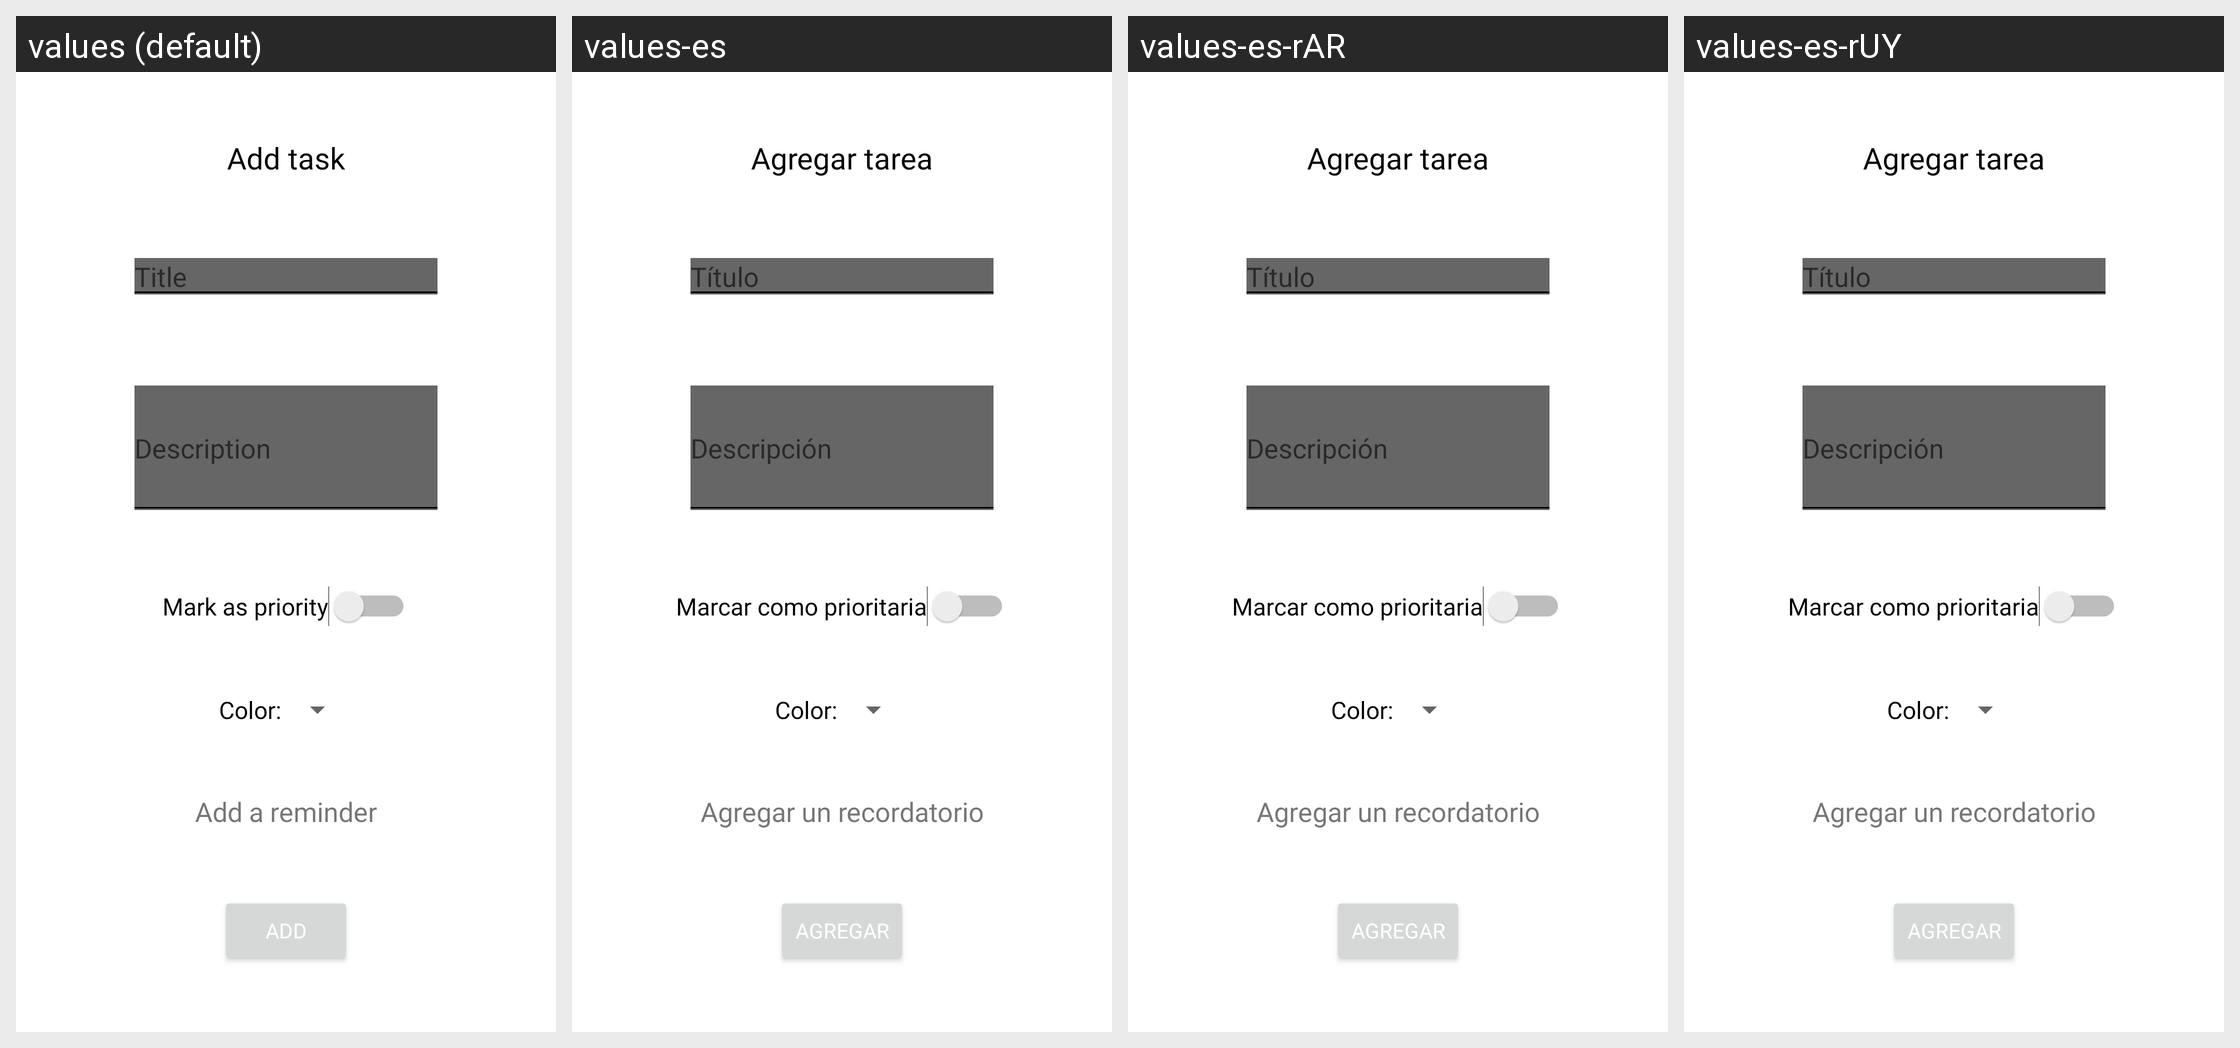

For this localized Android screen grid, give each drawn string resource with its value in every locale shown.
Android screen res/layout/fragment_agregar_tarea_libre.xml rendered under 4 locales, left to right: values (default), values-es, values-es-rAR, values-es-rUY. Device: Nexus 5 (rendered at 1080×1920; each locale shown at half size, 540×960, under a caption strip naming it); theme Theme.Test4.
Other locales in the repository, not shown: values-en, values-en-rCA, values-en-rGB, values-en-rUS, values-es-rCO, values-es-rMX.
Strings drawn on this screen, with the default value and each locale's value (text and hints the layout hard-codes, and strings that could not be matched under every locale, appear in the picture but are not listed):

agregar_tarea_libre
  values: Add task
  values-es: Agregar tarea
  values-es-rAR: Agregar tarea
  values-es-rUY: Agregar tarea

nombre_tarea
  values: Title
  values-es: Título
  values-es-rAR: Título
  values-es-rUY: Título

descripciontarea
  values: Description
  values-es: Descripción
  values-es-rAR: Descripción
  values-es-rUY: Descripción

marcarProxima
  values: Mark as priority
  values-es: Marcar como prioritaria
  values-es-rAR: Marcar como prioritaria
  values-es-rUY: Marcar como prioritaria

colorTV
  values: Color:
  values-es: Color:
  values-es-rAR: Color:
  values-es-rUY: Color:

agregar_un_recordatorio
  values: Add a reminder
  values-es: Agregar un recordatorio
  values-es-rAR: Agregar un recordatorio
  values-es-rUY: Agregar un recordatorio

botonCompletarAgregarTarea
  values: Add
  values-es: Agregar
  values-es-rAR: Agregar
  values-es-rUY: Agregar
